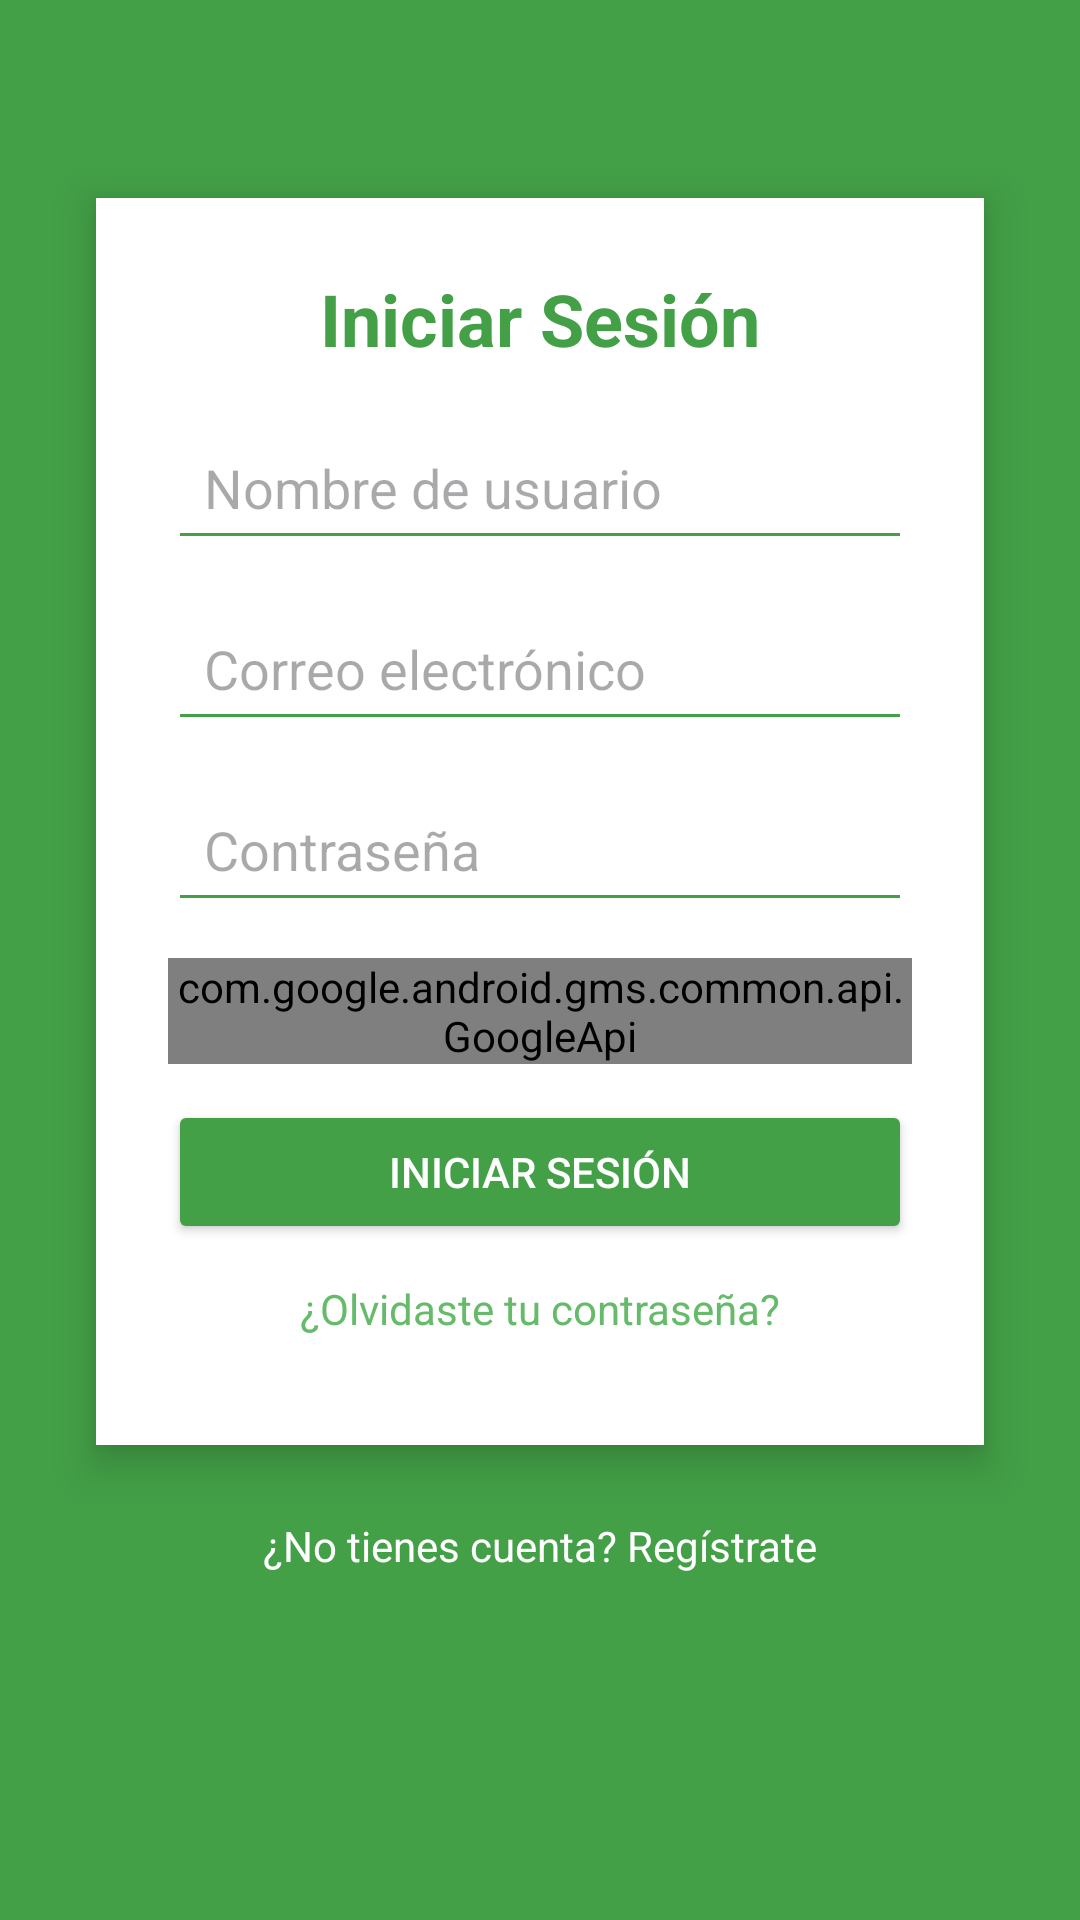

Reconstruct the res/layout file that produces this screen, plus the resources it refers to.
<!-- AndroidManifest.xml: application theme Theme.Proyecto_Web_MySQL -->
<!-- res/layout/login.xml -->
<?xml version="1.0" encoding="utf-8"?>
<ScrollView xmlns:android="http://schemas.android.com/apk/res/android"
    android:layout_width="match_parent"
    android:layout_height="match_parent"
    android:background="#43a047"
    android:padding="16dp">

    <LinearLayout
        android:layout_width="match_parent"
        android:layout_height="wrap_content"
        android:orientation="vertical"
        android:gravity="center">

        
        <LinearLayout
            android:layout_width="match_parent"
            android:layout_height="wrap_content"
            android:orientation="vertical"
            android:background="#FFFFFF"
            android:padding="24dp"
            android:elevation="8dp"
            android:layout_marginTop="50dp"
            android:layout_marginBottom="24dp"
            android:layout_marginHorizontal="16dp"
            android:layout_gravity="center"
            android:radius="15dp">

            
            <TextView
                android:layout_width="match_parent"
                android:layout_height="wrap_content"
                android:text="Iniciar Sesión"
                android:textSize="24sp"
                android:textColor="#43a047"
                android:textStyle="bold"
                android:gravity="center"
                android:layout_marginBottom="16dp" />

            
            <TextView
                android:id="@+id/errorMessage"
                android:layout_width="match_parent"
                android:layout_height="wrap_content"
                android:textColor="#D32F2F"
                android:visibility="gone"
                android:gravity="center"
                android:layout_marginBottom="8dp" />

            
            <EditText
                android:id="@+id/usernameInput"
                android:layout_width="match_parent"
                android:layout_height="wrap_content"
                android:hint="Nombre de usuario"
                android:padding="12dp"
                android:backgroundTint="#43a047"
                android:layout_marginBottom="12dp" />

            
            <EditText
                android:id="@+id/emailInput"
                android:layout_width="match_parent"
                android:layout_height="wrap_content"
                android:hint="Correo electrónico"
                android:padding="12dp"
                android:inputType="textEmailAddress"
                android:backgroundTint="#43a047"
                android:layout_marginBottom="12dp" />

            
            <EditText
                android:id="@+id/passwordInput"
                android:layout_width="match_parent"
                android:layout_height="wrap_content"
                android:hint="Contraseña"
                android:padding="12dp"
                android:inputType="textPassword"
                android:backgroundTint="#43a047"
                android:layout_marginBottom="12dp" />

            
            <com.google.android.gms.common.api.GoogleApi
                android:id="@+id/recaptchaView"
                android:layout_width="match_parent"
                android:layout_height="wrap_content"
                android:layout_marginBottom="12dp" />

            
            <Button
                android:id="@+id/btnLogin"
                android:layout_width="match_parent"
                android:layout_height="wrap_content"
                android:text="Iniciar Sesión"
                android:onClick="validarUsuario"
                android:backgroundTint="#43a047"
                android:textColor="#FFFFFF"
                android:layout_marginBottom="12dp" />


            
            <TextView
                android:layout_width="match_parent"
                android:layout_height="wrap_content"
                android:text="¿Olvidaste tu contraseña?"
                android:textColor="#66bb6a"
                android:gravity="center"
                android:layout_marginBottom="12dp" />

        </LinearLayout>

        
        <TextView
            android:layout_width="match_parent"
            android:layout_height="wrap_content"
            android:text="¿No tienes cuenta? Regístrate"
            android:textColor="#FFFFFF"
            android:gravity="center" />
    </LinearLayout>
</ScrollView>
<!-- resources referenced by this layout -->
<resources>
  <style name="Theme.Proyecto_Web_MySQL" parent="Base.Theme.Proyecto_Web_MySQL" />
  <style name="Base.Theme.Proyecto_Web_MySQL" parent="Theme.Material3.DayNight.NoActionBar">
          
          
      </style>
</resources>
